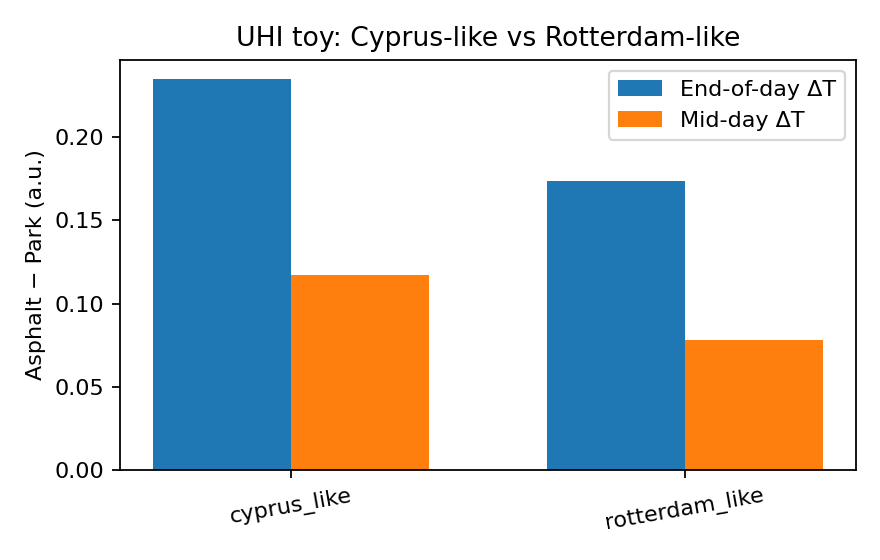

Data behind this chart, as committed beside it:
case, end_delta, mid_delta, max_cfl
cyprus_like, 0.2348, 0.1174, 0.25
rotterdam_like, 0.1738, 0.07826, 0.25
